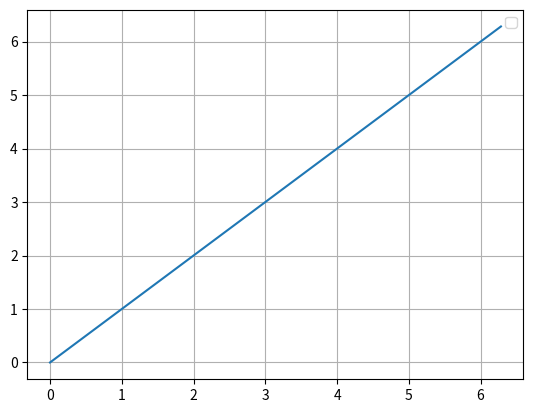

Python code for this plot:
import matplotlib.pyplot as plt
import numpy as np

fig = plt.figure()
ax = fig.add_subplot(1, 1, 1)

x = np.linspace(0, 2 * np.pi, 100)
line, = ax.plot(x,x)

ax.grid()
ax.legend()

plt.show()

